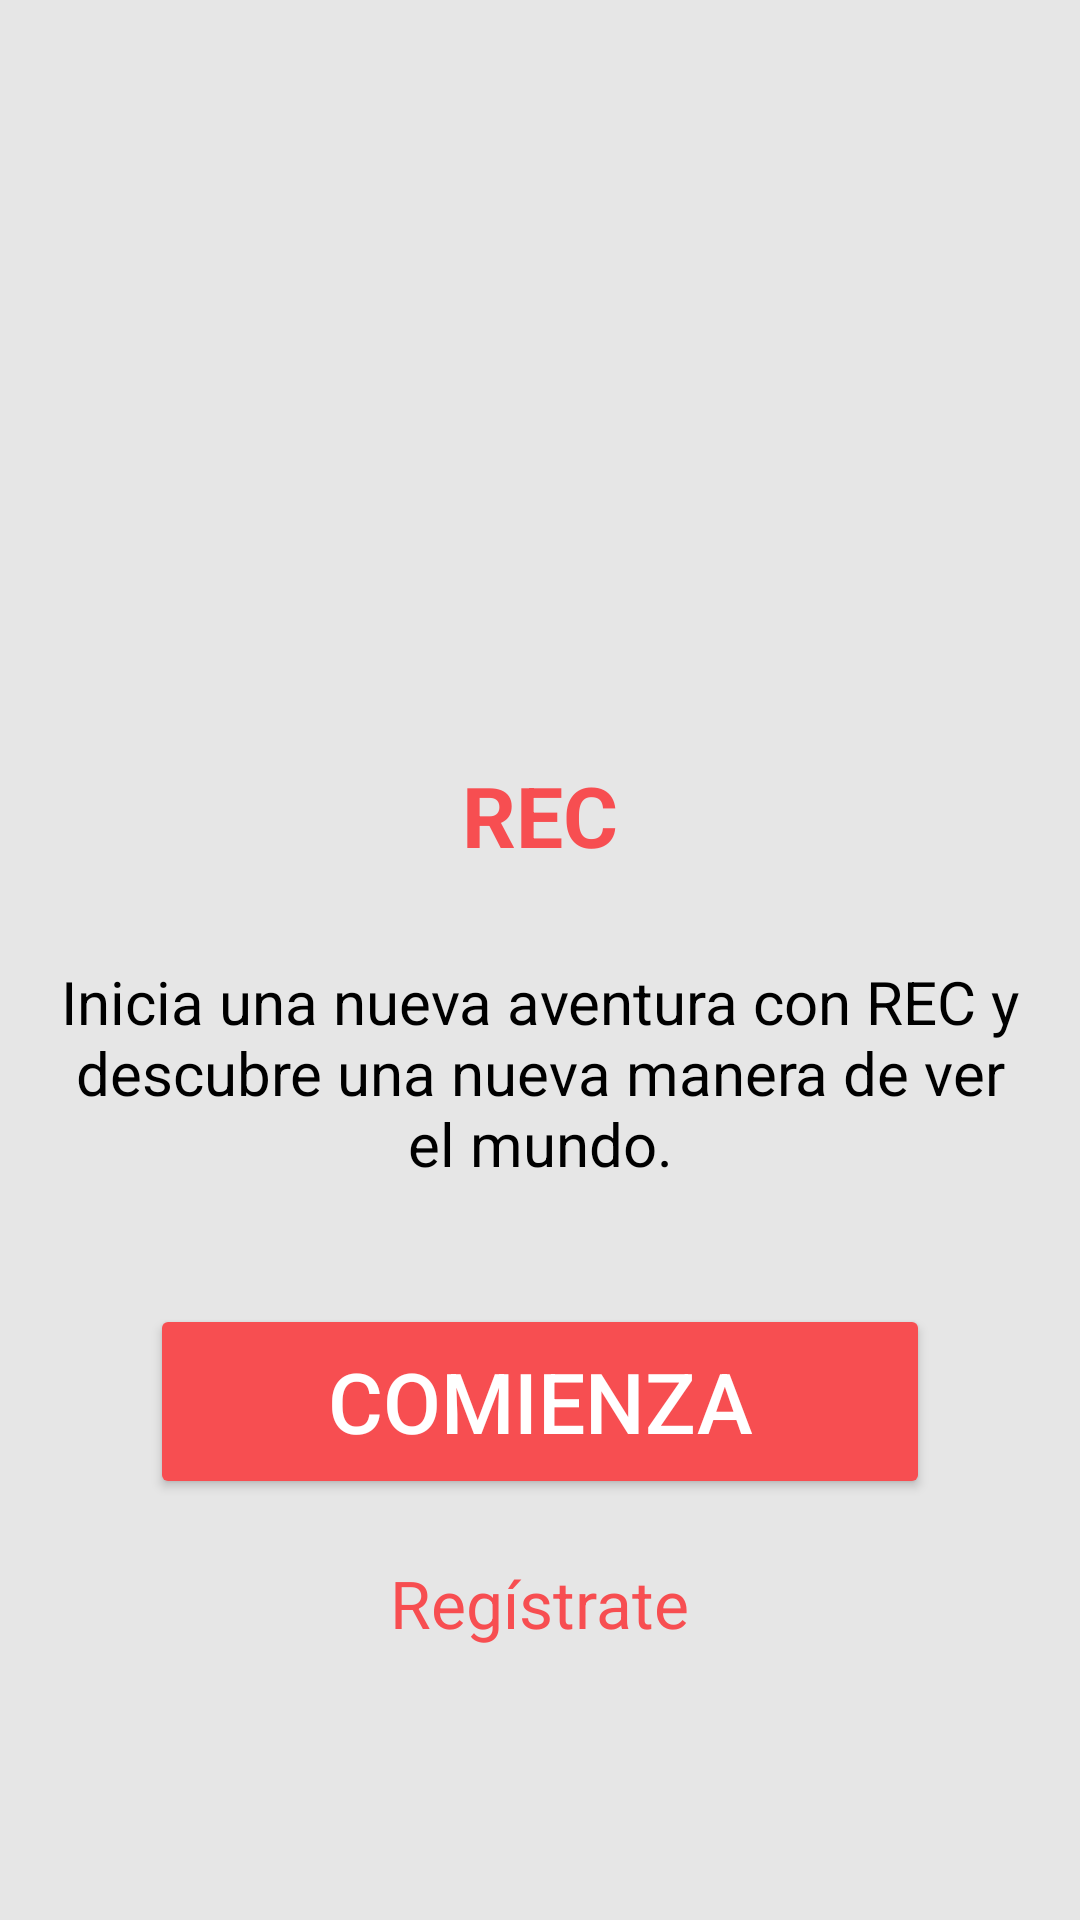

Android layout source for this screen:
<!-- AndroidManifest.xml: application theme Theme.Rec -->
<!-- res/layout/activity_home.xml -->
<?xml version="1.0" encoding="utf-8"?>
<LinearLayout xmlns:android="http://schemas.android.com/apk/res/android"
    android:layout_width="match_parent"
    android:layout_height="match_parent"
    android:background="#E6E6E6"
    android:orientation="vertical"
    android:gravity="center"
    android:padding="20dp">

    <ImageView
        android:layout_width="125dp"
        android:layout_height="152dp"
        android:src="@drawable/logo"/>

    <TextView
        android:id="@+id/nomapp"
        android:layout_width="wrap_content"
        android:layout_height="wrap_content"
        android:text="@string/rec"
        android:textColor="#F74E51"
        android:textSize="28sp"
        android:textStyle="bold"
        android:layout_marginTop="10dp"/>

    <TextView
        android:id="@+id/textBienvenida"
        android:layout_width="match_parent"
        android:layout_height="wrap_content"
        android:text="@string/texto_bienvenida"
        android:textColor="#000000"
        android:textSize="20sp"
        android:textAlignment="center"
        android:layout_marginTop="30dp"/>

    <Button
        android:id="@+id/button_comienza"
        android:layout_width="260dp"
        android:layout_height="65dp"
        android:text="@string/comienza"
        android:textSize="28sp"
        android:textColor="#FFFFFF"
        android:backgroundTint="#F74E51"
        android:layout_marginTop="40dp"/>

    <TextView
        android:id="@+id/tv_registrate"
        android:layout_width="wrap_content"
        android:layout_height="wrap_content"
        android:text="@string/registrate"
        android:textColor="#F74E51"
        android:textSize="22sp"
        android:layout_marginTop="20dp"/>

</LinearLayout>
<!-- resources referenced by this layout -->
<resources>
  <string name="comienza">Comienza</string>
  <string name="rec">REC</string>
  <string name="registrate">Regístrate</string>
  <string name="texto_bienvenida">Inicia una nueva aventura con REC y descubre una nueva manera de ver el mundo.</string>
  <style name="Theme.Rec" parent="Base.Theme.Rec" />
  <style name="Base.Theme.Rec" parent="Theme.Material3.DayNight.NoActionBar">
          
          
      </style>
</resources>
